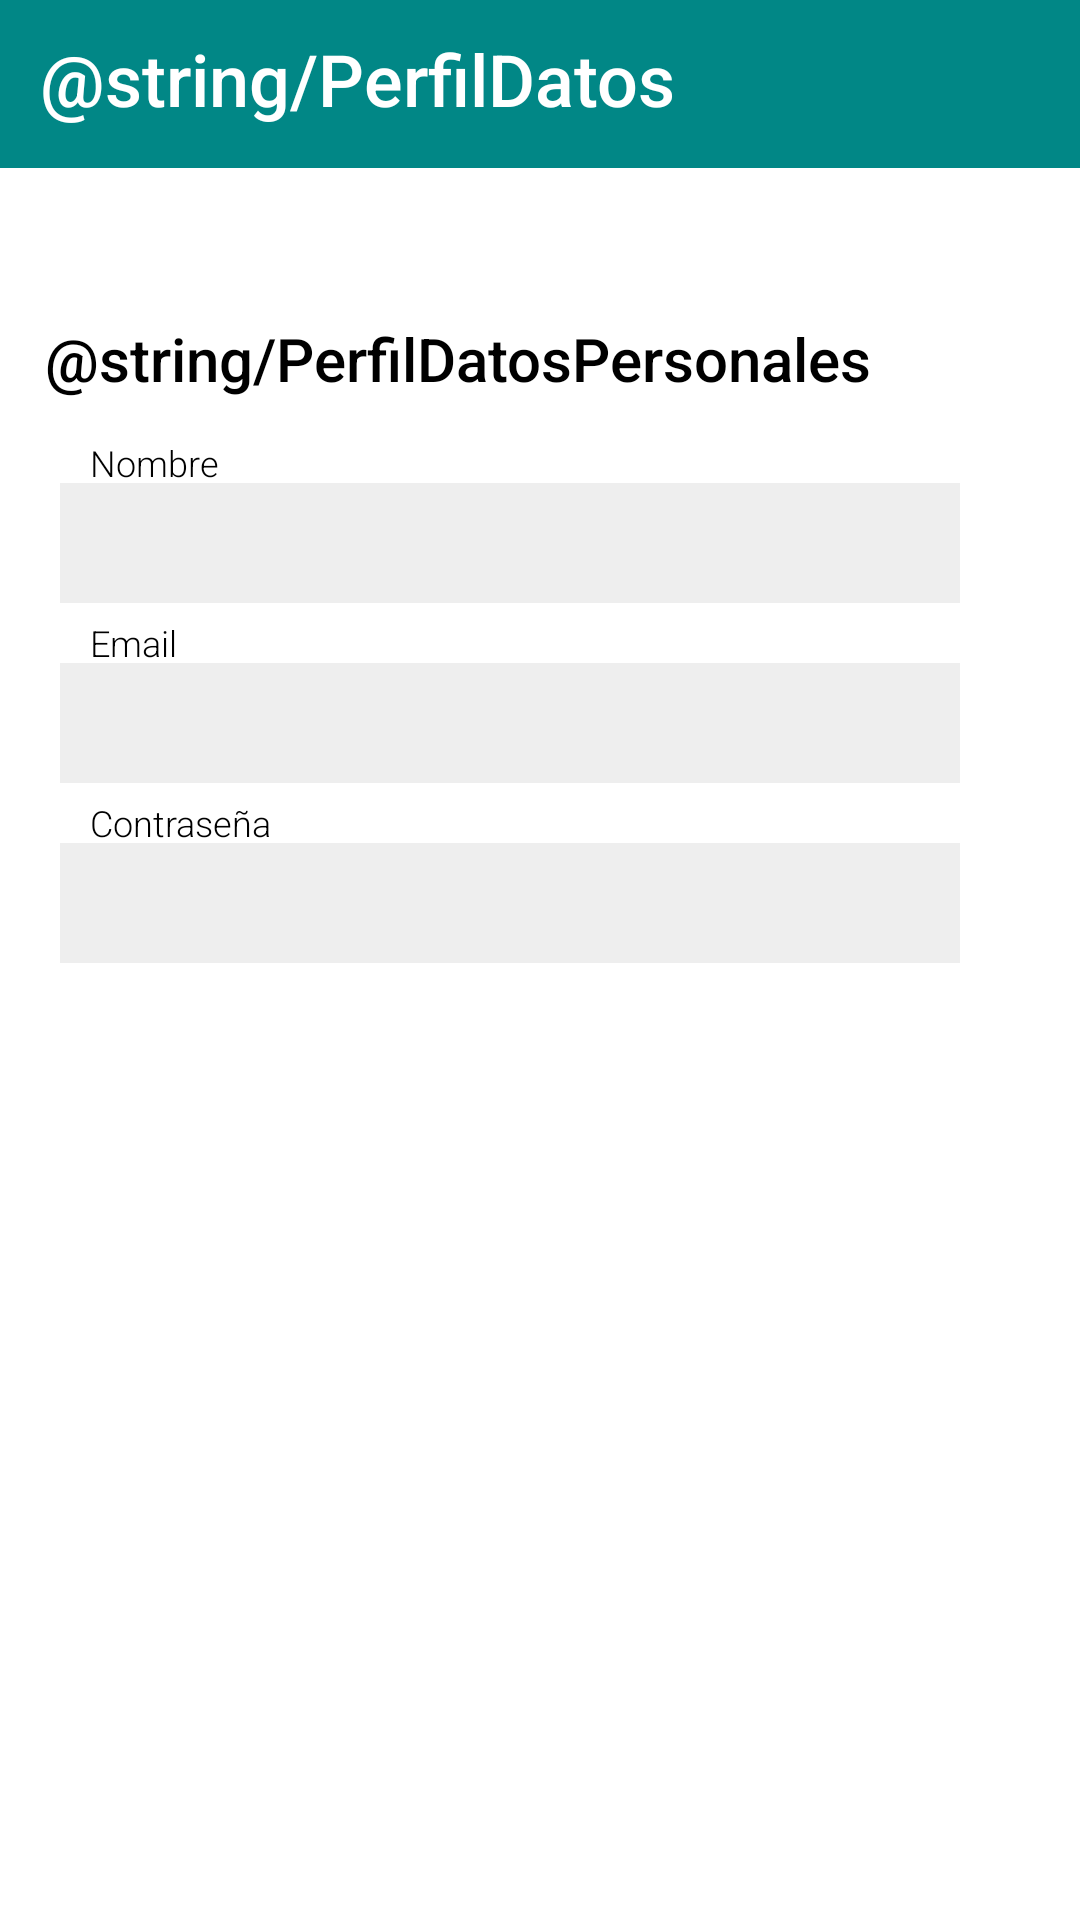

Here is an Android app screen rendered from its layout file. Give the layout XML and the strings, colors and styles it references.
<!-- AndroidManifest.xml: application theme Theme.RihanApp2 -->
<!-- res/layout/activity_perfil_datos_usuario.xml -->
<?xml version="1.0" encoding="utf-8"?>
<androidx.constraintlayout.widget.ConstraintLayout xmlns:android="http://schemas.android.com/apk/res/android"
    xmlns:app="http://schemas.android.com/apk/res-auto"
    xmlns:tools="http://schemas.android.com/tools"
    android:layout_width="match_parent"
    android:layout_height="match_parent"
    android:background="@color/white"
    tools:context=".PerfilDatosUsuario">

    <TextView
        android:id="@+id/textView105"
        android:layout_width="414dp"
        android:layout_height="56dp"
        android:background="@color/teal_700"
        android:fontFamily="sans-serif-medium"
        android:paddingLeft="40sp"
        android:paddingTop="10sp"
        android:text="@string/PerfilDatos"
        android:textAlignment="textStart"
        android:textColor="@color/white"
        android:textSize="24sp"
        android:textStyle="normal"
        app:layout_constraintEnd_toEndOf="parent"
        app:layout_constraintStart_toStartOf="parent"
        app:layout_constraintTop_toTopOf="parent" />

    <TextView
        android:id="@+id/textView65"
        android:layout_width="300dp"
        android:layout_height="40dp"
        android:background="@color/Gris200"
        android:paddingLeft="15sp"
        android:paddingTop="10sp"
        android:textColor="@color/black"
        android:textSize="14sp"
        app:layout_constraintEnd_toEndOf="@+id/textView66"
        app:layout_constraintStart_toStartOf="@+id/textView62"
        app:layout_constraintTop_toBottomOf="@+id/textView66" />

    <TextView
        android:id="@+id/textView66"
        android:layout_width="300dp"
        android:layout_height="20dp"
        android:fontFamily="sans-serif-light"
        android:paddingLeft="10sp"
        android:paddingTop="5sp"
        android:text="@string/Contraseña"
        android:textColor="@color/black"
        android:textSize="12sp"
        app:layout_constraintEnd_toEndOf="@+id/textView62"
        app:layout_constraintStart_toStartOf="@+id/textView62"
        app:layout_constraintTop_toBottomOf="@+id/textView62" />

    <TextView
        android:id="@+id/textView57"
        android:layout_width="wrap_content"
        android:layout_height="wrap_content"
        android:layout_marginStart="15dp"
        android:layout_marginTop="50dp"
        android:fontFamily="sans-serif-medium"
        android:text="@string/PerfilDatosPersonales"
        android:textColor="@color/black"
        android:textSize="20sp"
        app:layout_constraintStart_toStartOf="parent"
        app:layout_constraintTop_toBottomOf="@+id/textView105" />

    <TextView
        android:id="@+id/textView58"
        android:layout_width="300dp"
        android:layout_height="20dp"
        android:layout_marginStart="20dp"
        android:layout_marginTop="8dp"
        android:fontFamily="sans-serif-light"
        android:paddingLeft="10sp"
        android:paddingTop="5sp"
        android:text="@string/tv_nombre_usuario"
        android:textColor="@color/black"
        android:textSize="12sp"
        app:layout_constraintStart_toStartOf="parent"
        app:layout_constraintTop_toBottomOf="@+id/textView57" />

    <TextView
        android:id="@+id/textView61"
        android:layout_width="300dp"
        android:layout_height="20dp"
        android:fontFamily="sans-serif-light"
        android:paddingLeft="10sp"
        android:paddingTop="5sp"
        android:text="@string/email_usuario"
        android:textColor="@color/black"
        android:textSize="12sp"
        app:layout_constraintEnd_toEndOf="@+id/textView59"
        app:layout_constraintStart_toStartOf="@+id/textView59"
        app:layout_constraintTop_toBottomOf="@+id/textView59" />

    <TextView
        android:id="@+id/textView59"
        android:layout_width="300dp"
        android:layout_height="40dp"
        android:background="@color/Gris200"
        android:paddingLeft="15sp"
        android:paddingTop="10sp"
        android:textColor="@color/black"
        android:textSize="14sp"
        app:layout_constraintEnd_toEndOf="@+id/textView58"
        app:layout_constraintStart_toStartOf="@+id/textView58"
        app:layout_constraintTop_toBottomOf="@+id/textView58" />

    <TextView
        android:id="@+id/textView62"
        android:layout_width="300dp"
        android:layout_height="40dp"
        android:layout_marginTop="60dp"
        android:background="@color/Gris200"
        android:paddingLeft="15sp"
        android:paddingTop="10sp"
        android:textColor="@color/black"
        android:textSize="14sp"
        app:layout_constraintEnd_toEndOf="@+id/textView61"
        app:layout_constraintStart_toStartOf="@+id/textView58"
        app:layout_constraintTop_toBottomOf="@+id/textView58" />

    <ImageView
        android:id="@+id/imageView115"
        android:layout_width="50dp"
        android:layout_height="50dp"
        android:layout_marginStart="40dp"
        android:layout_marginBottom="50dp"
        android:onClick="PerfilDatosUsuario"
        app:layout_constraintBottom_toBottomOf="parent"
        app:layout_constraintStart_toStartOf="parent"
        app:srcCompat="@drawable/atras"
        tools:ignore="SpeakableTextPresentCheck" />

</androidx.constraintlayout.widget.ConstraintLayout>
<!-- resources referenced by this layout -->
<resources>
  <color name="Gris200">#EEEEEE</color>
  <color name="black">#FF000000</color>
  <color name="teal_700">#FF018786</color>
  <color name="white">#FFFFFFFF</color>
  <!-- drawable atras (drawable) -->
  <vector android:height="640dp" android:tint="#EFB145"
      android:viewportHeight="24" android:viewportWidth="24"
      android:width="640dp" xmlns:android="http://schemas.android.com/apk/res/android">
      <path android:fillColor="@android:color/white" android:pathData="M2,12c0,5.52 4.48,10 10,10s10,-4.48 10,-10c0,-5.52 -4.48,-10 -10,-10C6.48,2 2,6.48 2,12zM12,11l4,0v2l-4,0l0,3l-4,-4l4,-4L12,11z"/>
  </vector>
  <string name="email_usuario">Email</string>
  <string name="tv_nombre_usuario">Nombre</string>
  <style name="Theme.RihanApp2" parent="Theme.MaterialComponents.DayNight.DarkActionBar">
          
          <item name="colorPrimary">@color/purple_200</item>
          <item name="colorPrimaryVariant">@color/purple_700</item>
          <item name="colorOnPrimary">@color/black</item>
          
          <item name="colorSecondary">@color/teal_200</item>
          <item name="colorSecondaryVariant">@color/teal_200</item>
          <item name="colorOnSecondary">@color/black</item>
          
          <item name="android:statusBarColor" tools:targetApi="l">?attr/colorPrimaryVariant</item>
          
      </style>
  <color name="purple_200">#FFBB86FC</color>
  <color name="purple_700">#FF3700B3</color>
  <color name="teal_200">#FF03DAC5</color>
</resources>
